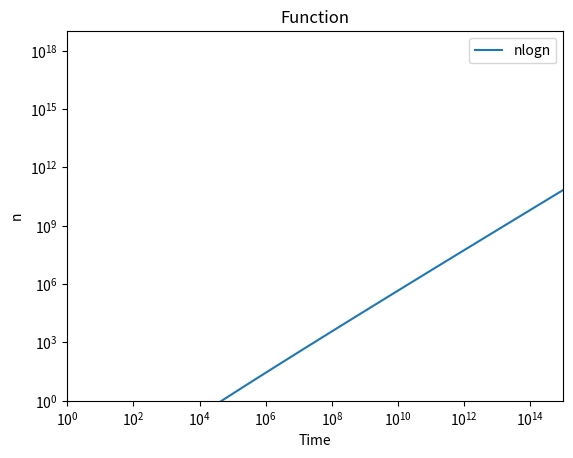

Generate this figure with matplotlib:
import numpy as np
import matplotlib.pyplot as plt
import time
start_time = time.time()

# Recursive fuction to find the maximum contiguous subarray 
def MaxSubArray(A,low,high):
    if high == low :
        return low,high,A[low] # if the current array only has one element, then return it 
    else:
        mid = (low + high)//2 #mid index for the current array 
        left_low, left_high, left_sum = MaxSubArray(A,low,mid)  # Create New array (from index 0 to the current mid index) and run the function.
        right_low, right_high, right_sum = MaxSubArray(A,mid+1,high) # Create New array (from the current mid index to the end index) and run the function.
        cross_low, cross_high, cross_sum = MaxCrossSubArray(A,low,mid,high) # Find the maximum sum of the current mid-crossing subarray. 
    #  From start and end indexes of sum and return the maximum sum    
    if (left_sum > right_sum and left_sum > cross_sum):
            return left_low, left_high, left_sum
    elif (right_sum > left_sum and right_sum > cross_sum):
            return right_low, right_high, right_sum
    else:
            return cross_low, cross_high, cross_sum

# A Function to find maximum sum of the current mid crossing subarray 
def MaxCrossSubArray(A,low,mid,high):
    # To make sure that the first in the array can always be replacable for the left 
    sum_left = float('-inf')
    total = 0
    max_left = 0
    # Find the max sum on the left (from mid to low) 
    for i in range(mid, low-1,-1):              # Loop through the left array
        total += A[i]                           # Add current index's value to total
        if total > max_left:                    # If the total is higher than the former sum
            sum_left = total                    # Set the max left sum to be equal to the current sum
            max_left = i                        # Set the start index to be the current index(I)
    # To make sure that the first in the array can always be replacable for the right 
    sum_right = float('-inf')
    total = 0
    max_right = 0
    # Find the max sum on the right (mid to high) 
    for j in range(mid+1, high+1):              # Loop through the right array
        total += A[j]                           # Add current index's value to total 
        if total > sum_right:                   # If the total is higher than the former sum  
            sum_right = total                   # Set the max right sum to be equal to the current sum
            max_right = j                       # Set the end index to be the current index(J)
    return max_left, max_right, (sum_left+sum_right) # Return the sum with Start and end index (Start,End,SUM) 

A = [-5,1,2,9,-5,8]

StartIndex = 0
EndIndex = len(A)-1 

Start,End,Sum= MaxSubArray(A, StartIndex, EndIndex)
print("The Array:",A)
print("The Subarray:",A[Start:End+1])
print (Start,End,"The SUM:",Sum)

TimeTaken = time.time() - start_time

print(" %s seconds" % (TimeTaken))


# x axis values
x = np.logspace(0,15,100,dtype=np.longdouble)

y_nlogn = (1/500000)*x*np.log(x) 

fig = plt.figure()
p = fig.add_subplot(1,1,1)
p.set_yscale('log')
p.set_xscale('log')
p.set_xlim(1,10**15)
p.set_ylim(1,10**19)

p.plot(x,y_nlogn,label='nlogn')

p.legend()
plt.xlabel('Time')
plt.ylabel('n')
plt.title('Function')
plt.show()

